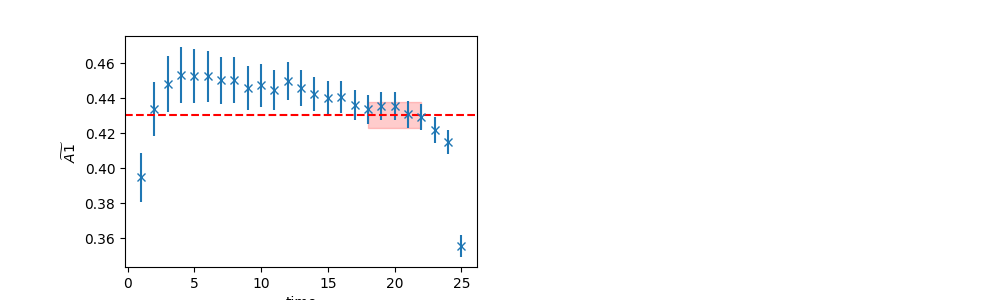

Data behind this chart, as committed beside it:
	EffectiveMass	Error	RegUp	RegLow
0	0.4303	0.007539	23	18
